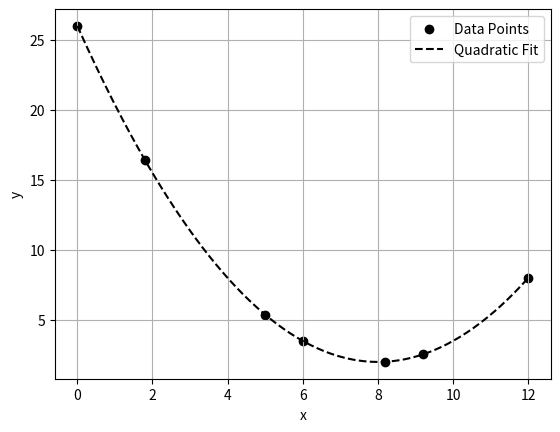

Write the Python code that produced this figure.
import numpy as np
import matplotlib.pyplot as plt

# Define the high-precision data points
data_points_precise = np.array([
    (0, 26),
    (1.8, 16.415),
    (5, 5.375),
    (6, 3.5),
    (8.2, 2.015),
    (9.2, 2.54),
    (12, 8)
])

# Separate x and y values
x = data_points_precise[:, 0]
y = data_points_precise[:, 1]

# Plot the data points
plt.scatter(x, y, c='k', label="Data Points")
plt.grid()
plt.xlabel('x')
plt.ylabel('y')

# Fit a polynomial of degree 2 (quadratic) to the data points
coef = np.polyfit(x, y, 2)

# Generate x values for plotting the polynomial fit
xplot = np.linspace(0., 12., 200)
# Evaluate the polynomial at the xplot points
yplot = np.polyval(coef, xplot)

# Plot the polynomial fit
plt.plot(xplot, yplot, c='k', linestyle='--', label="Quadratic Fit")
plt.legend()
plt.savefig("prob_17_1.png", dpi=300)

# Calculate the residuals (errors) of the polynomial fit at the original x points
yp = np.polyval(coef, x)
yerr = y - yp

# Display the plot
plt.show()

# Print the residuals (errors) with 6 decimal places
print("Residuals (y - y_pred):")
for i, err in enumerate(yerr):
    print(f"x = {x[i]:.3}, Residual = {err:.8e}, Bits = {np.log2(abs(err))}")

# Calculate and print the interpolated value at x = 3.5 with 6 decimal places
yint = np.polyval(coef, 3.5)
print(f"Interpolated value at x = 3.5: {yint:.15f}")
